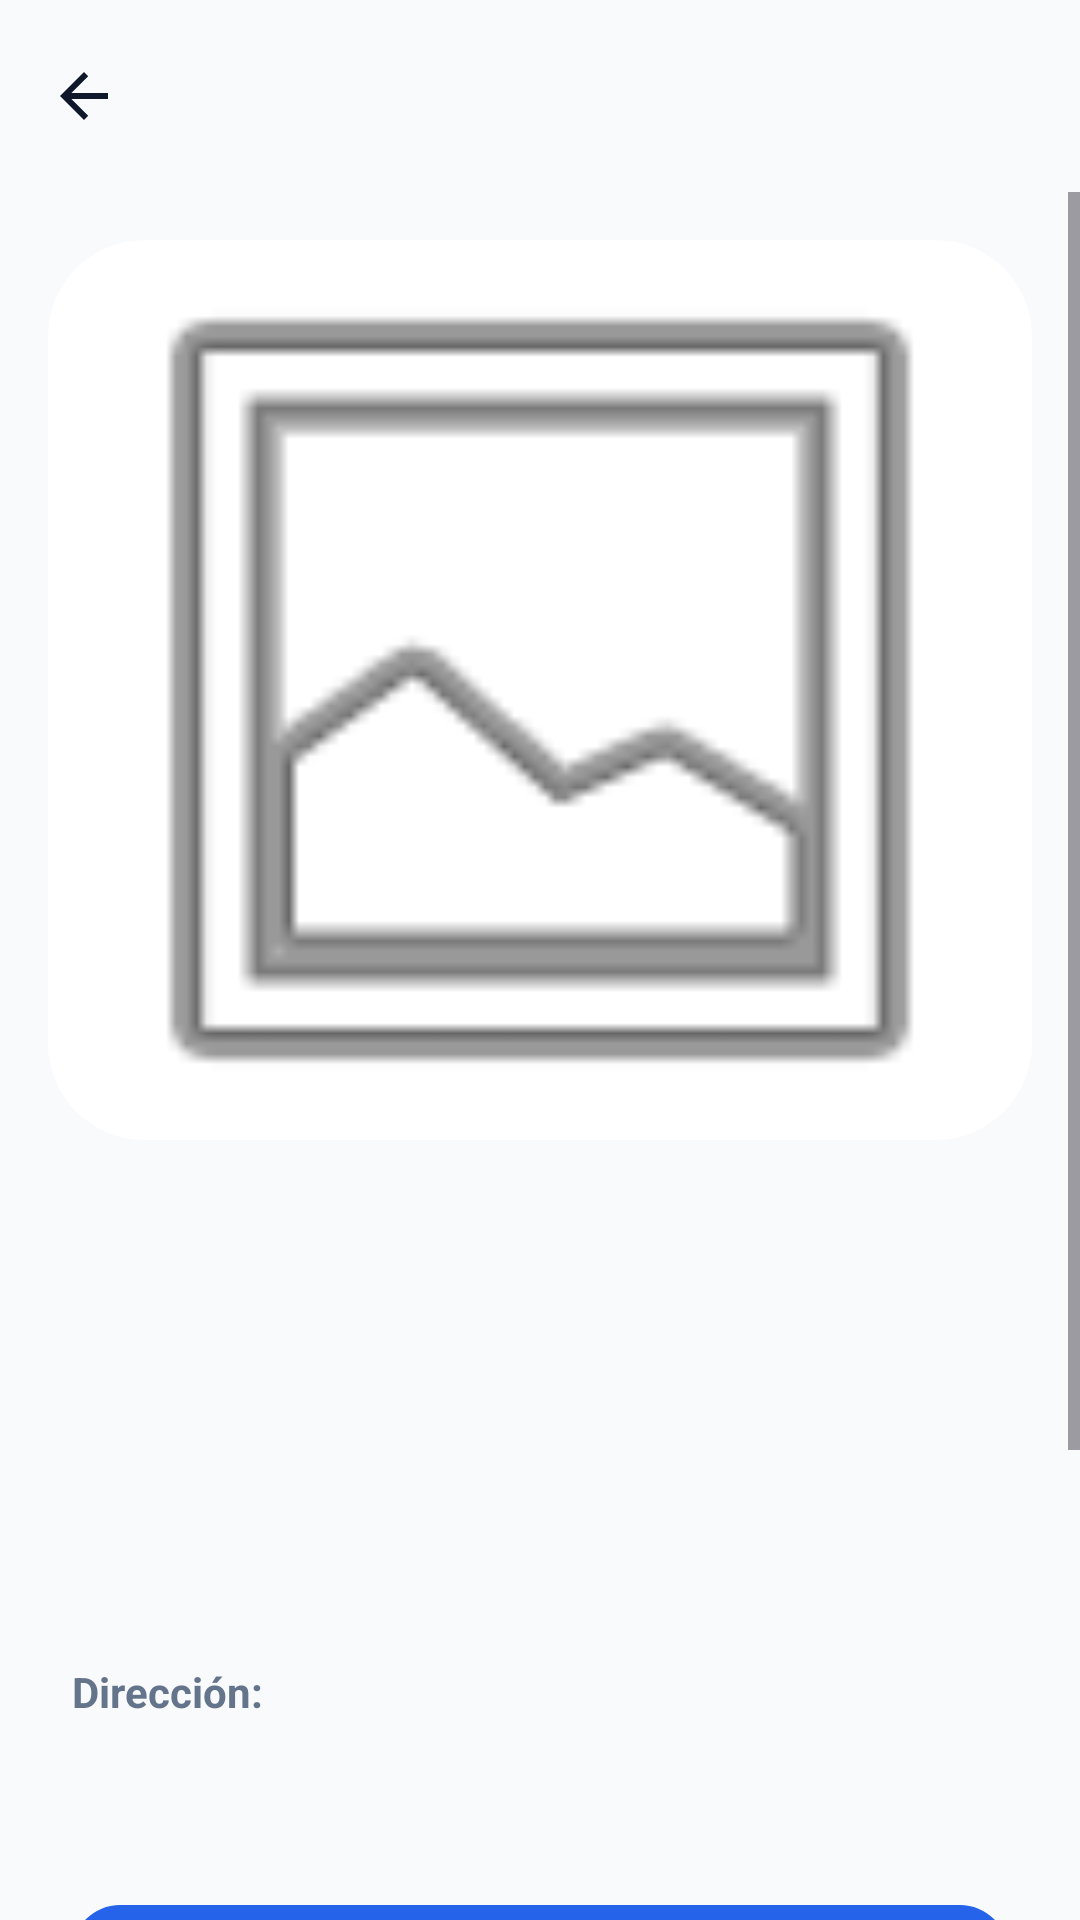

Here is an Android app screen rendered from its layout file. Give the layout XML and the strings, colors and styles it references.
<!-- AndroidManifest.xml: application theme Theme.ITANES -->
<!-- res/layout/activity_place_detail.xml -->
<?xml version="1.0" encoding="utf-8"?>
<androidx.constraintlayout.widget.ConstraintLayout xmlns:android="http://schemas.android.com/apk/res/android"
    xmlns:app="http://schemas.android.com/apk/res-auto"
    xmlns:tools="http://schemas.android.com/tools"
    android:layout_width="match_parent"
    android:layout_height="match_parent"
    android:background="?attr/android:windowBackground"
    tools:context=".ui.detail.PlaceDetailActivity">

    <com.google.android.material.appbar.MaterialToolbar
        android:id="@+id/toolbarDetail"
        android:layout_width="match_parent"
        android:layout_height="?attr/actionBarSize"
        android:elevation="4dp"
        app:layout_constraintTop_toTopOf="parent"
        app:navigationIcon="?attr/homeAsUpIndicator"
        app:navigationIconTint="?attr/colorOnSurface"
        app:titleTextColor="?attr/colorOnSurface" />

    <ScrollView
        android:layout_width="match_parent"
        android:layout_height="0dp"
        app:layout_constraintBottom_toBottomOf="parent"
        app:layout_constraintTop_toBottomOf="@+id/toolbarDetail">

        <androidx.constraintlayout.widget.ConstraintLayout
            android:layout_width="match_parent"
            android:layout_height="wrap_content"
            android:paddingBottom="40dp">

            <com.google.android.material.card.MaterialCardView
                android:id="@+id/cardImage"
                android:layout_width="match_parent"
                android:layout_height="300dp"
                android:layout_margin="16dp"
                app:cardCornerRadius="32dp"
                app:layout_constraintTop_toTopOf="parent"
                app:strokeWidth="0dp">

                <ImageView
                    android:id="@+id/imageDetail"
                    android:layout_width="match_parent"
                    android:layout_height="match_parent"
                    android:scaleType="centerCrop"
                    android:contentDescription="Imagen del lugar"
                    app:srcCompat="@android:drawable/ic_menu_gallery" />

            </com.google.android.material.card.MaterialCardView>

            <TextView
                android:id="@+id/textDetailName"
                android:layout_width="0dp"
                android:layout_height="wrap_content"
                android:layout_marginHorizontal="24dp"
                android:layout_marginTop="24dp"
                android:textColor="?attr/colorOnSurface"
                android:textSize="30sp"
                android:textStyle="bold"
                app:layout_constraintEnd_toEndOf="parent"
                app:layout_constraintStart_toStartOf="parent"
                app:layout_constraintTop_toBottomOf="@+id/cardImage"
                tools:text="Place Name" />

            <TextView
                android:id="@+id/textDetailShortDescription"
                android:layout_width="0dp"
                android:layout_height="wrap_content"
                android:layout_marginHorizontal="24dp"
                android:layout_marginTop="8dp"
                android:textColor="?attr/colorSecondary"
                android:textSize="18sp"
                android:textStyle="italic"
                app:layout_constraintEnd_toEndOf="parent"
                app:layout_constraintStart_toStartOf="parent"
                app:layout_constraintTop_toBottomOf="@+id/textDetailName"
                tools:text="Short description" />

            <TextView
                android:id="@+id/textDetailFullDescription"
                android:layout_width="0dp"
                android:layout_height="wrap_content"
                android:layout_marginHorizontal="24dp"
                android:layout_marginTop="24dp"
                android:lineSpacingExtra="6dp"
                android:textColor="?attr/colorOnSurfaceVariant"
                android:textSize="16sp"
                app:layout_constraintEnd_toEndOf="parent"
                app:layout_constraintStart_toStartOf="parent"
                app:layout_constraintTop_toBottomOf="@+id/textDetailShortDescription"
                tools:text="Full description of the place." />

            <TextView
                android:id="@+id/labelAddress"
                android:layout_width="0dp"
                android:layout_height="wrap_content"
                android:layout_marginHorizontal="24dp"
                android:layout_marginTop="32dp"
                android:text="@string/label_address"
                android:textColor="?attr/colorOnSurfaceVariant"
                android:textSize="14sp"
                android:textStyle="bold"
                app:layout_constraintEnd_toEndOf="parent"
                app:layout_constraintStart_toStartOf="parent"
                app:layout_constraintTop_toBottomOf="@+id/textDetailFullDescription" />

            <TextView
                android:id="@+id/textDetailAddress"
                android:layout_width="0dp"
                android:layout_height="wrap_content"
                android:layout_marginHorizontal="24dp"
                android:layout_marginTop="4dp"
                android:textColor="?attr/colorOnSurface"
                android:textSize="16sp"
                app:layout_constraintEnd_toEndOf="parent"
                app:layout_constraintStart_toStartOf="parent"
                app:layout_constraintTop_toBottomOf="@+id/labelAddress"
                tools:text="Address details" />

            <TextView
                android:id="@+id/textDetailCoordinates"
                android:layout_width="wrap_content"
                android:layout_height="wrap_content"
                android:visibility="gone"
                app:layout_constraintStart_toStartOf="parent"
                app:layout_constraintTop_toBottomOf="@+id/textDetailAddress" />

            
            <com.google.android.material.button.MaterialButton
                android:id="@+id/buttonFavorite"
                style="@style/Widget.Material3.Button"
                android:layout_width="match_parent"
                android:layout_height="wrap_content"
                android:layout_marginHorizontal="24dp"
                android:layout_marginTop="32dp"
                android:minHeight="56dp"
                android:text="@string/button_favorite"
                app:cornerRadius="16dp"
                app:layout_constraintTop_toBottomOf="@+id/textDetailAddress" />

            <com.google.android.material.button.MaterialButton
                android:id="@+id/buttonShare"
                style="@style/Widget.Material3.Button.OutlinedButton"
                android:layout_width="match_parent"
                android:layout_height="wrap_content"
                android:layout_marginHorizontal="24dp"
                android:layout_marginTop="12dp"
                android:minHeight="56dp"
                android:text="@string/button_share"
                android:textColor="@color/color_button_alt"
                app:strokeColor="@color/color_button_alt"
                app:cornerRadius="16dp"
                app:layout_constraintTop_toBottomOf="@+id/buttonFavorite" />

            <LinearLayout
                android:id="@+id/layoutActionButtons"
                android:layout_width="match_parent"
                android:layout_height="wrap_content"
                android:layout_marginHorizontal="24dp"
                android:layout_marginTop="12dp"
                android:orientation="horizontal"
                app:layout_constraintTop_toBottomOf="@+id/buttonShare">

                <com.google.android.material.button.MaterialButton
                    android:id="@+id/buttonMap"
                    style="@style/Widget.Material3.Button.TextButton"
                    android:layout_width="0dp"
                    android:layout_height="wrap_content"
                    android:layout_weight="1"
                    android:text="@string/button_map"
                    app:icon="@drawable/ic_places" />

                <com.google.android.material.button.MaterialButton
                    android:id="@+id/buttonDirections"
                    style="@style/Widget.Material3.Button.TextButton"
                    android:layout_width="0dp"
                    android:layout_height="wrap_content"
                    android:layout_weight="1"
                    android:text="@string/button_directions"
                    app:icon="@drawable/ic_directions" />

            </LinearLayout>

        </androidx.constraintlayout.widget.ConstraintLayout>
    </ScrollView>

</androidx.constraintlayout.widget.ConstraintLayout>
<!-- resources referenced by this layout -->
<resources>
  <color name="color_button_alt">#FCFDFF</color>
  <!-- drawable ic_directions (drawable) -->
  <vector xmlns:android="http://schemas.android.com/apk/res/android"
      android:width="24dp"
      android:height="24dp"
      android:viewportWidth="24"
      android:viewportHeight="24"
      android:tint="?attr/colorControlNormal">
    <path
        android:fillColor="@android:color/white"
        android:pathData="M21.71,11.29l-9,-9c-0.39,-0.39 -1.02,-0.39 -1.41,0l-9,9c-0.39,0.39 -0.39,1.02,0,1.41l9,9c0.39,0.39 1.02,0.39 1.41,0l9,-9C22.1,12.32 22.1,11.68 21.71,11.29zM14,14.5V12h-4v3H8v-4c0,-0.55 0.45,-1 1,-1h5V7.5l3.5,3.5L14,14.5z"/>
  </vector>
  <!-- drawable ic_places (drawable) -->
  <vector xmlns:android="http://schemas.android.com/apk/res/android"
      android:width="24dp"
      android:height="24dp"
      android:viewportWidth="24"
      android:viewportHeight="24"
      android:tint="?attr/colorControlNormal">
    <path
        android:fillColor="@android:color/white"
        android:pathData="M12,2c-4.2,0 -7.6,3.4 -7.6,7.6c0,5.7 7.6,12.4 7.6,12.4s7.6,-6.7 7.6,-12.4c0,-4.2 -3.4,-7.6 -7.6,-7.6zM12,12c-2.4,0 -4.4,-2 -4.4,-4.4c0,-2.4 2,-4.4 4.4,-4.4s4.4,2 4.4,4.4c0,2.4 -2,4.4 -4.4,4.4z"/>
  </vector>
  <string name="button_directions">Cómo llegar</string>
  <string name="button_favorite">♡ Guardar en favoritos</string>
  <string name="button_map">Ver en mapa</string>
  <string name="button_share">Compartir</string>
  <string name="label_address">Dirección:</string>
  <style name="Theme.ITANES" parent="Base.Theme.ITANES" />
  <style name="Base.Theme.ITANES" parent="Theme.Material3.DayNight.NoActionBar">
          
          <item name="colorPrimary">@color/blue_primary</item>
          <item name="colorOnPrimary">@color/light_on_primary</item>
          <item name="colorPrimaryContainer">@color/blue_primary_dark</item>
          <item name="colorOnPrimaryContainer">@color/light_on_primary</item>
  
          
          <item name="colorSecondary">@color/amber_secondary</item>
          <item name="colorOnSecondary">@color/white</item>
  
          
          <item name="android:statusBarColor">@color/blue_primary_dark</item>
  
          
          <item name="android:windowBackground">@color/light_background</item>
          <item name="colorSurface">@color/light_surface</item>
          <item name="colorOnSurface">@color/light_text_primary</item>
          <item name="colorOnSurfaceVariant">@color/light_text_secondary</item>
  
          
          <item name="colorError">@color/color_error</item>
      </style>
  <color name="blue_primary">#2563EB</color>
  <color name="light_on_primary">#FFFFFF</color>
  <color name="blue_primary_dark">#1D4ED8</color>
  <color name="amber_secondary">#F59E0B</color>
  <color name="white">#FFFFFFFF</color>
  <color name="light_background">#F8FAFC</color>
  <color name="light_surface">#FFFFFF</color>
  <color name="light_text_primary">#0F172A</color>
  <color name="light_text_secondary">#64748B</color>
  <color name="color_error">#EF4444</color>
</resources>
